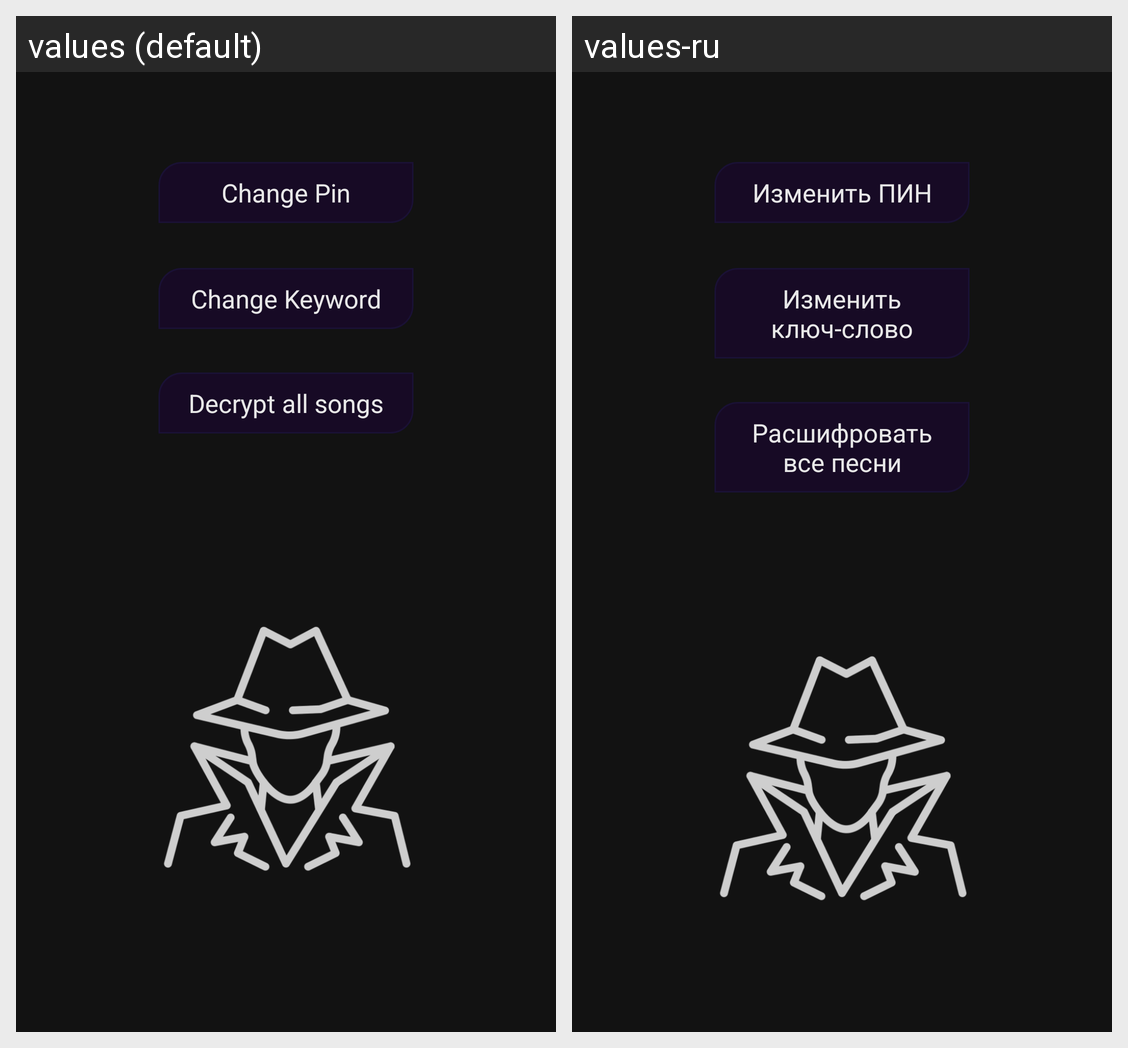

Here is an Android app screen in its default locale and in the app's own translations. Write out the translated-string differences for the strings that appear on this screen.
Android screen res/layout/activity_security_pref.xml rendered under 2 locales, left to right: values (default), values-ru. Device: Nexus 5 (rendered at 1080×1920; each locale shown at half size, 540×960, under a caption strip naming it); theme PrivateMP3ThemeDefault.
Strings drawn on this screen, with the default value and each locale's value (text and hints the layout hard-codes, and strings that could not be matched under every locale, appear in the picture but are not listed):

btn_change_pin
  values: Change Pin
  values-ru: Изменить ПИН

btn_change_keyword
  values: Change Keyword
  values-ru: Изменить ключ-слово

btn_decrypt_all_songs
  values: Decrypt all songs
  values-ru: Расшифровать все песни
